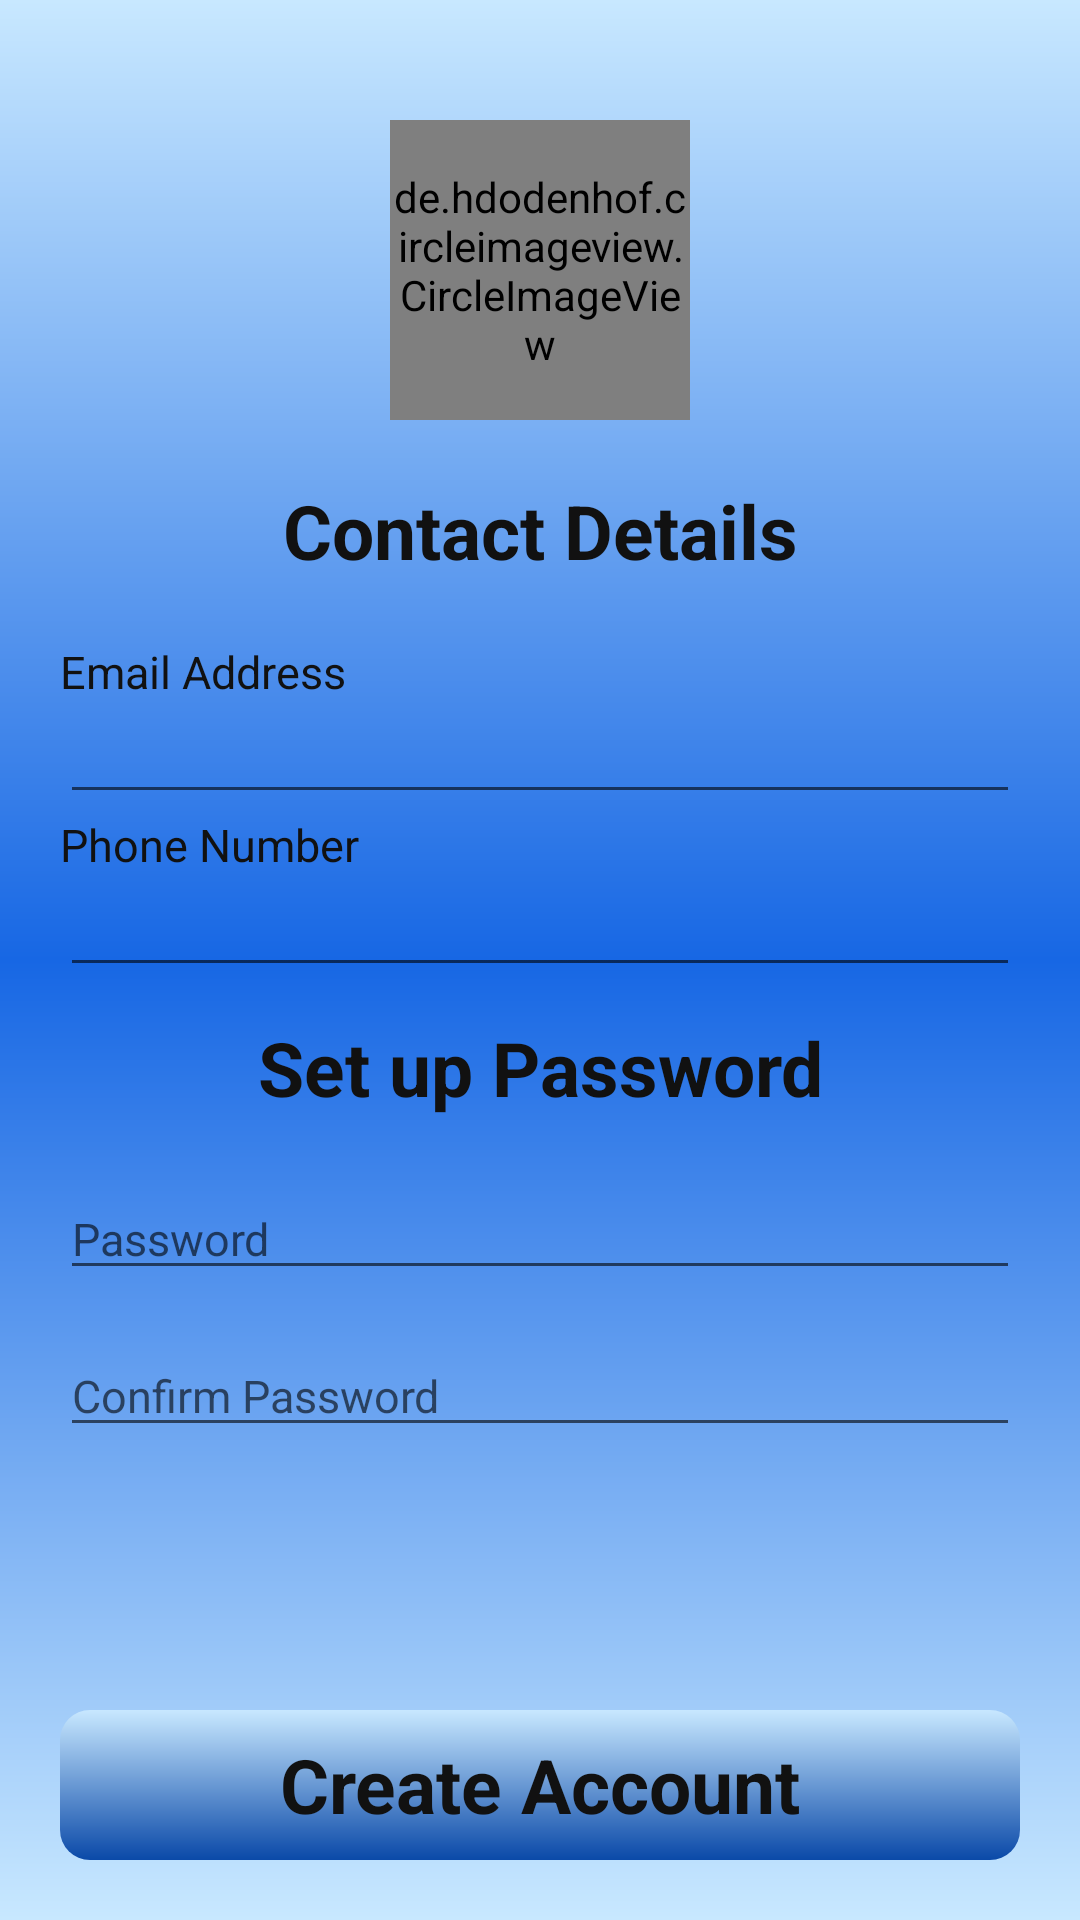

This screen was rendered from an Android layout file. Write that file and the resources it references.
<!-- AndroidManifest.xml: application theme AppTheme -->
<!-- res/layout/fragment_three.xml -->
<?xml version="1.0" encoding="utf-8"?>
<RelativeLayout xmlns:android="http://schemas.android.com/apk/res/android"
    xmlns:tools="http://schemas.android.com/tools"
    android:layout_width="match_parent"
    android:layout_height="match_parent"
    tools:context=".Fragments.P_Registration.three"
    android:orientation="vertical"
    android:padding="20dp"
    android:background="@drawable/back_color">

    <ScrollView
        android:layout_width="match_parent"
        android:layout_height="wrap_content"
        android:id="@+id/scroll"
        >
        <LinearLayout
            android:layout_width="match_parent"
            android:layout_height="wrap_content"
            android:orientation="vertical">

    <de.hdodenhof.circleimageview.CircleImageView
        android:layout_width="100dp"
        android:layout_height="100dp"
        android:layout_gravity="center"
        android:layout_margin="20dp"
        android:src="@drawable/logo"/>
    <TextView
        android:layout_width="match_parent"
        android:layout_height="wrap_content"
        android:text="@string/contact_details"
        android:textStyle="bold"
        android:textSize="25sp"
        android:textColor="#111"
        android:textAlignment="center"
        android:layout_marginBottom="20dp"
        />

    <TextView
        android:layout_width="wrap_content"
        android:layout_height="wrap_content"
        android:text="@string/email_address"
        android:textSize="@dimen/text_size"
        android:textColor="#111"
        />
    <EditText
        android:layout_width="match_parent"
        android:layout_height="wrap_content"
        android:id="@+id/patientEmail"
        android:inputType="textEmailAddress"
        android:textSize="15sp"
        android:textColor="#111"/>

    <TextView
        android:layout_width="wrap_content"
        android:layout_height="wrap_content"
        android:text="@string/phone_number"
        android:textSize="@dimen/text_size"
        android:textColor="#111"
        />
    <EditText
        android:layout_width="match_parent"
        android:layout_height="wrap_content"
        android:id="@+id/patientPhone"
        android:inputType="phone"
        android:textSize="15sp"
        android:layout_marginBottom="10dp"
        android:textColor="#111"/>

    <TextView
        android:layout_width="match_parent"
        android:layout_height="wrap_content"
        android:text="@string/set_up_password"
        android:textStyle="bold"
        android:textSize="25sp"
        android:textAlignment="center"
        android:layout_marginBottom="20dp"
        android:textColor="#111"

        />

    <EditText
        android:layout_width="match_parent"
        android:layout_height="wrap_content"
        android:hint="@string/password"
        android:id="@+id/patientPass"
        android:inputType="textPassword"
        android:layout_marginBottom="15dp"
        android:textSize="@dimen/text_size"
        android:textColor="#111"/>

    <EditText
        android:layout_width="match_parent"
        android:layout_height="wrap_content"
        android:hint="@string/confirm_password"
        android:id="@+id/patientPass2"
        android:inputType="textPassword"
        android:layout_marginBottom="25dp"
        android:textSize="@dimen/text_size"
        android:textColor="#111"/>



        </LinearLayout>
    </ScrollView>

    <RelativeLayout
        android:layout_width="match_parent"
        android:layout_height="wrap_content"
        android:layout_below="@+id/scroll"
        android:layout_alignParentEnd="true"
        android:layout_alignParentBottom="true">

        <TextView
            android:id="@+id/register_btn"
            android:layout_width="match_parent"
            android:layout_height="50dp"
            android:background="@drawable/buttons_bg"
            android:clickable="true"
            android:layout_alignParentBottom="true"
            android:gravity="center"
            android:text="@string/create_account"
            android:textAlignment="center"
            android:textColor="#111"
            android:textSize="25sp"
            android:textStyle="bold"

            />
    </RelativeLayout>
</RelativeLayout>
<!-- resources referenced by this layout -->
<resources>
  <dimen name="text_size">15sp</dimen>
  <!-- drawable back_color (drawable) -->
  <?xml version="1.0" encoding="utf-8"?>
  <shape xmlns:android="http://schemas.android.com/apk/res/android"
      android:shape="rectangle">
      <corners
          android:radius="0dp"
          />
      <gradient
          android:startColor="@color/colorAccenttwo"
          android:centerColor="@color/Blue"
          android:endColor="@color/colorAccenttwo"
          android:angle="90"/>
  
  
  </shape>
  <!-- drawable buttons_bg (drawable) -->
  <?xml version="1.0" encoding="utf-8"?>
  <shape xmlns:android="http://schemas.android.com/apk/res/android"
  android:shape="rectangle">
  <corners
      android:radius="10dp"
      />
  <gradient
      android:startColor="@color/colorPrimary"
      android:endColor="@color/colorAccenttwo"
      android:angle="90"/>
  
  
  </shape>
  <!-- drawable logo: png bitmap (drawable, 964349 bytes) -->
  <string name="confirm_password">Confirm Password</string>
  <string name="contact_details">Contact Details</string>
  <string name="create_account">Create Account</string>
  <string name="email_address">Email Address</string>
  <string name="password">Password</string>
  <string name="phone_number">Phone Number</string>
  <string name="set_up_password">Set up Password</string>
  <style name="AppTheme" parent="Theme.AppCompat.Light.NoActionBar">
          
          <item name="colorPrimary">@color/colorPrimary</item>
          <item name="colorPrimaryDark">@color/colorPrimaryDark</item>
          <item name="colorAccent">@color/colorAccent</item>
      </style>
  <color name="colorAccenttwo">#c8e8ff</color>
  <color name="Blue">#1767E4</color>
  <color name="colorPrimary">#0A49A8</color>
  <color name="colorPrimaryDark">#1767E4</color>
  <color name="colorAccent">#5FAFEB</color>
</resources>
